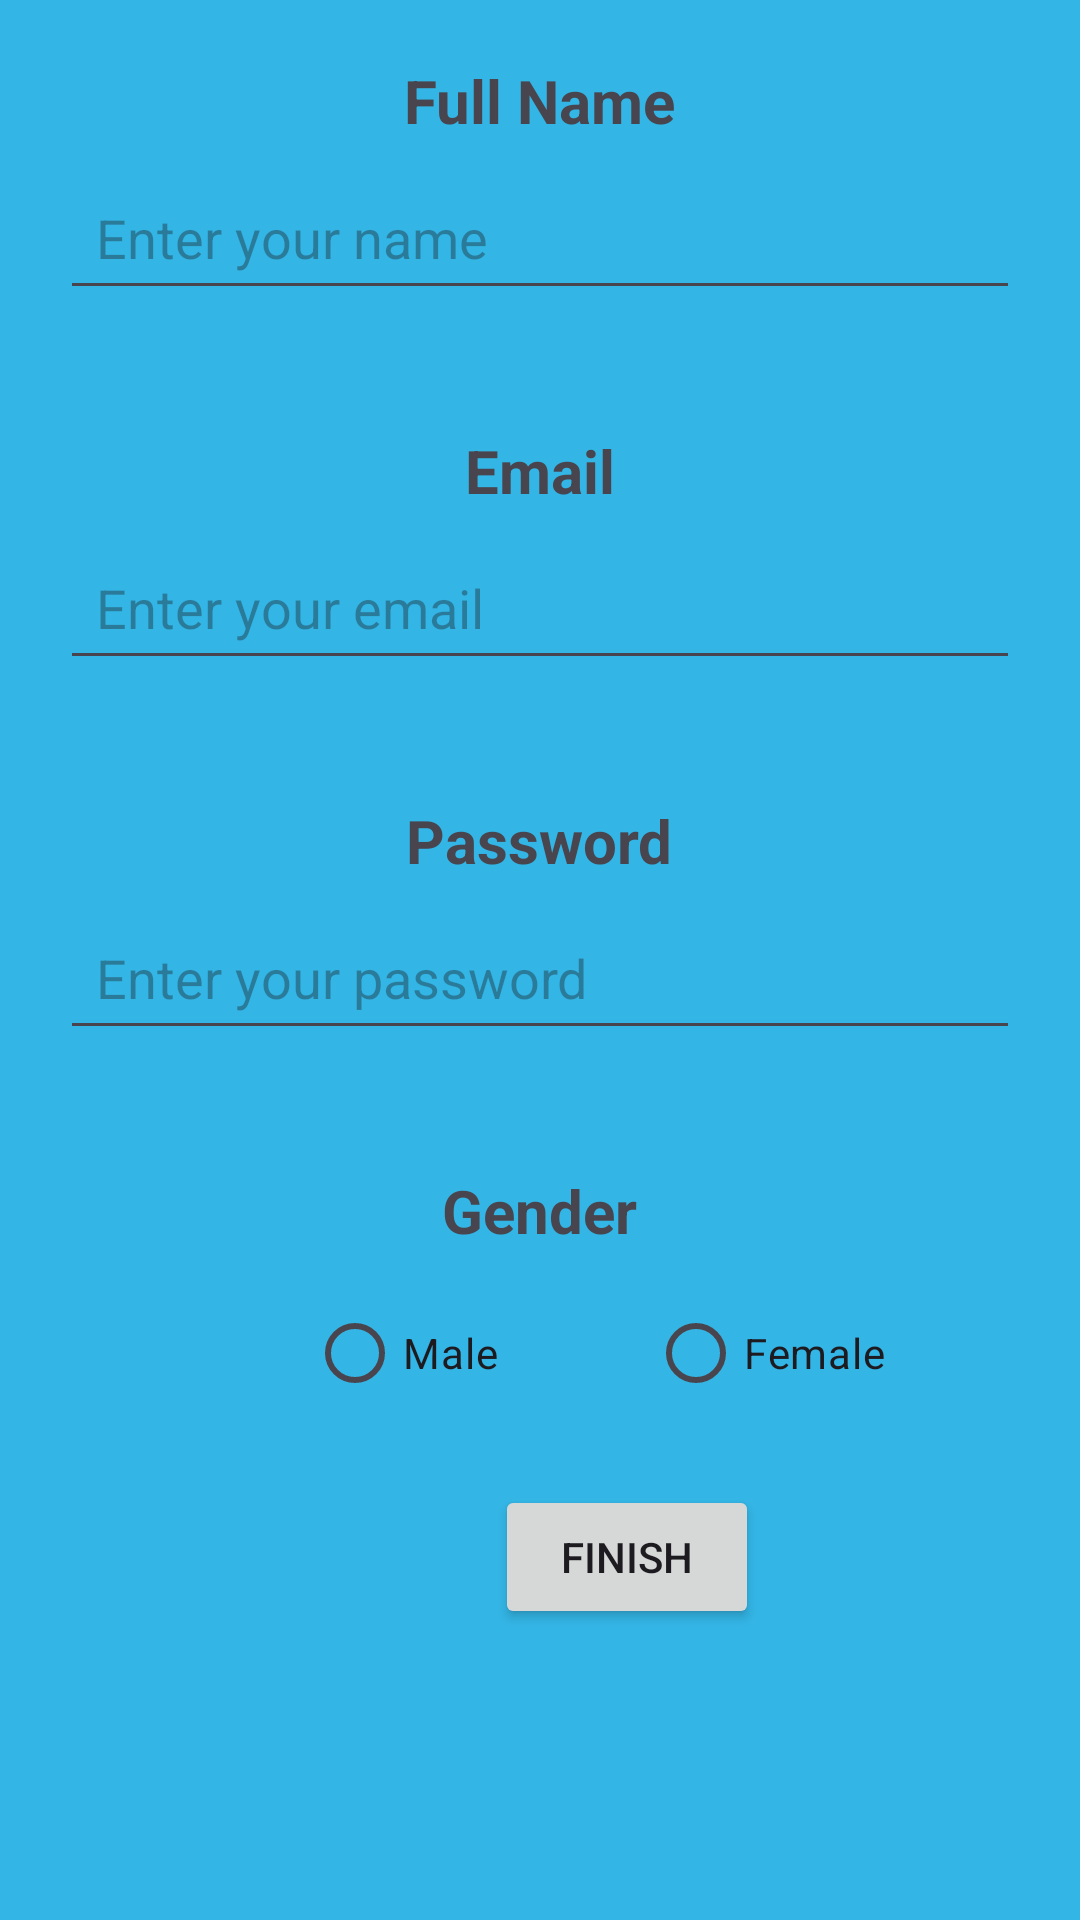

The Android layout XML behind this screen, and the referenced resources:
<!-- AndroidManifest.xml: application theme Theme.Assighnment2 -->
<!-- res/layout/activity_register.xml -->
<?xml version="1.0" encoding="utf-8"?>
<LinearLayout xmlns:android="http://schemas.android.com/apk/res/android"
    xmlns:tools="http://schemas.android.com/tools"
    android:layout_width="match_parent"
    android:layout_height="match_parent"
    android:background="@android:color/holo_blue_light"
    android:orientation="vertical"
    android:padding="20dp"
    tools:context=".Register">

  <TextView
      android:id="@+id/Name_text"
      style="@style/RegisterTextViews"

      android:layout_marginBottom="8dp"
      android:text="Full Name" />

  <EditText
      android:id="@+id/Name_entry"
      style="@style/EditBooks"
      android:layout_marginBottom="20dp"
      android:hint="Enter your name"
      />

  <TextView
      android:id="@+id/Email"
      style="@style/RegisterTextViews"
      android:layout_marginTop="20dp"
      android:layout_marginBottom="8dp"
      android:text="Email" />

  <EditText
      android:id="@+id/Email_entry"
      android:layout_marginBottom="20dp"
      android:hint="Enter your email"
      style="@style/EditBooks" />

  <TextView
      android:id="@+id/text_password"
      style="@style/RegisterTextViews"
      android:layout_marginTop="20dp"
      android:layout_marginBottom="8dp"
      android:text="Password"
 />

  <EditText
      android:id="@+id/Password_entry"
      android:layout_marginBottom="20dp"
      android:hint="Enter your password"
      android:inputType="textPassword"
      style="@style/EditBooks" />

  <TextView
      android:id="@+id/Gender"
      style="@style/RegisterTextViews"
      android:layout_marginTop="20dp"
      android:layout_marginBottom="10dp"
      android:text="Gender"
 />

  <RadioGroup
      android:id="@+id/Group_Gender"
      android:layout_width="match_parent"
      android:layout_height="wrap_content"
      android:gravity="center"
      android:layout_marginStart="50dp"
      android:orientation="horizontal">

    <RadioButton
        android:id="@+id/Male"
        android:layout_width="wrap_content"
        android:layout_height="wrap_content"
        android:layout_marginEnd="50dp"

        android:text="Male" />

    <RadioButton
        android:id="@+id/Female"
        android:layout_width="wrap_content"
        android:layout_height="wrap_content"
        android:layout_marginEnd="12dp"
        android:text="Female" />
  </RadioGroup>


  <Button
      android:id="@+id/Finish_Register"
      android:layout_width="wrap_content"
      android:layout_height="wrap_content"
      android:layout_marginStart="145dp"
      android:layout_marginTop="20dp"
      android:onClick="btnFinishOnClick"
      android:text="finish" />

  <TextView
      android:id="@+id/BUGER"
      android:layout_width="387dp"
      android:layout_height="158dp"
      android:layout_marginStart="-10dp"
      android:layout_marginTop="10dp"
      android:gravity="center"
      android:text=""
      android:textSize="15sp" />


</LinearLayout>
<!-- resources referenced by this layout -->
<resources>
  <style name="EditBooks">
          <item name="android:layout_width">match_parent</item>
          <item name="android:layout_height">wrap_content</item>
          <item name="android:padding">12dp</item>
      </style>
  <style name="RegisterTextViews">
          <item name="android:layout_width">wrap_content</item>
          <item name="android:layout_height">wrap_content</item>
          <item name="android:layout_gravity">center</item>
          <item name="android:textSize">20dp</item>
          <item name="android:textStyle">bold</item>
      </style>
  <style name="Theme.Assighnment2" parent="Base.Theme.Assighnment2" />
  <style name="Base.Theme.Assighnment2" parent="Theme.Material3.DayNight.NoActionBar">
          
          
      </style>
</resources>
